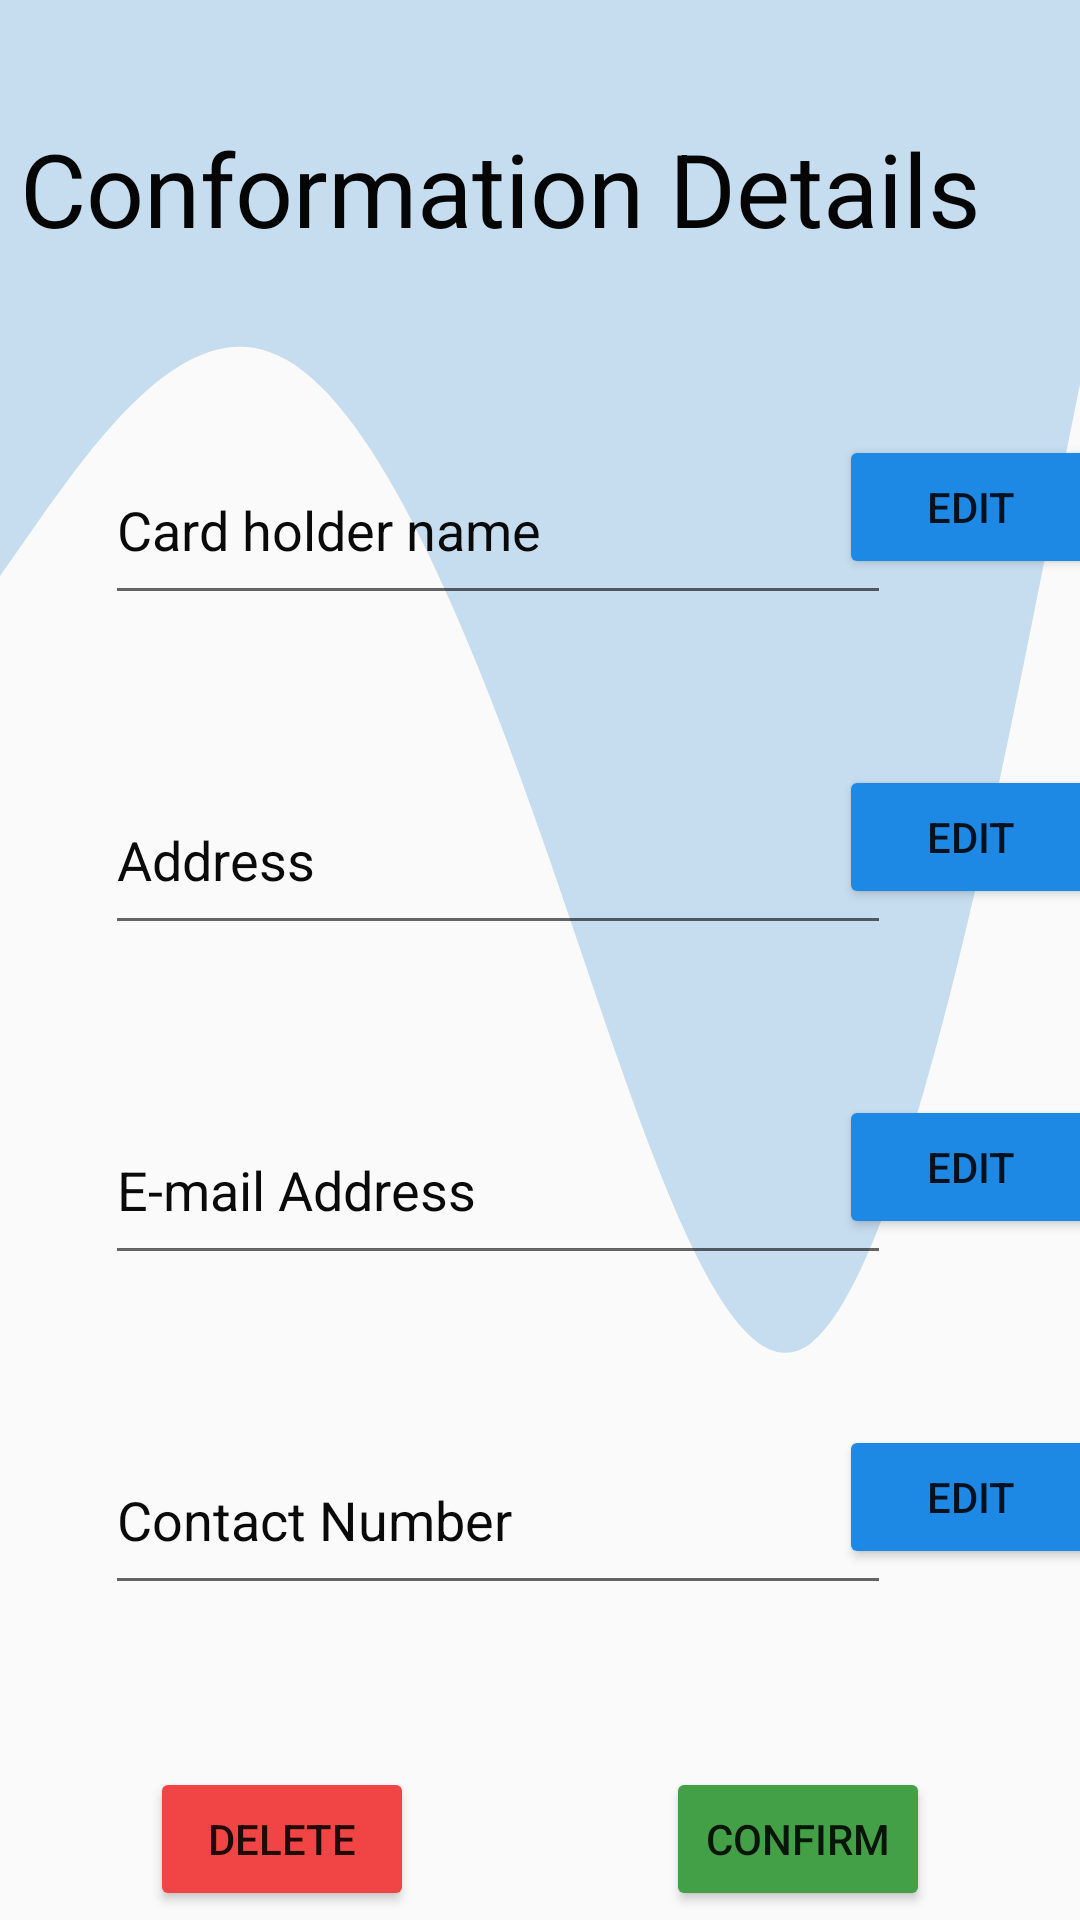

Produce the Android XML layout that renders to this screen, including the resource entries it uses.
<!-- AndroidManifest.xml: application theme Theme.SLCRAFT -->
<!-- res/layout/activity_main2.xml -->
<?xml version="1.0" encoding="utf-8"?>

<androidx.constraintlayout.widget.ConstraintLayout xmlns:android="http://schemas.android.com/apk/res/android"
    xmlns:app="http://schemas.android.com/apk/res-auto"
    xmlns:tools="http://schemas.android.com/tools"
    android:layout_width="match_parent"
    android:layout_height="match_parent"
    android:background="@drawable/wave_background"
    android:backgroundTint="#C6DCEF"
    tools:context=".MainActivity2">

    <TextView
        android:id="@+id/Texp2"
        android:layout_width="347dp"
        android:layout_height="55dp"
        android:layout_marginStart="50dp"
        android:layout_marginTop="40dp"
        android:layout_marginEnd="50dp"
        android:text="Conformation Details"
        android:textColor="#050505"
        android:textSize="34sp"
        app:layout_constraintEnd_toEndOf="parent"
        app:layout_constraintStart_toStartOf="parent"
        app:layout_constraintTop_toTopOf="parent" />

    <EditText
        android:id="@+id/Uinput1p2"
        android:layout_width="262dp"
        android:layout_height="60dp"
        android:layout_marginStart="35dp"
        android:layout_marginTop="50dp"
        android:ems="10"
        android:hint="Card holder name"
        android:inputType="textPersonName"
        android:textColor="#0B0A0A"
        android:textColorHint="#0B0A0A"
        app:layout_constraintStart_toStartOf="parent"
        app:layout_constraintTop_toBottomOf="@+id/Texp2" />

    <EditText
        android:id="@+id/Uinput2p2"
        android:layout_width="262dp"
        android:layout_height="60dp"
        android:layout_marginStart="35dp"
        android:layout_marginTop="50dp"
        android:ems="10"
        android:hint="Address"
        android:inputType="textPostalAddress"
        android:textColor="#0B0A0A"
        android:textColorHint="#0B0A0A"
        app:layout_constraintStart_toStartOf="parent"
        app:layout_constraintTop_toBottomOf="@+id/Uinput1p2" />

    <EditText
        android:id="@+id/Uinput3p2"
        android:layout_width="262dp"
        android:layout_height="60dp"
        android:layout_marginStart="35dp"
        android:layout_marginTop="50dp"
        android:ems="10"
        android:hint="E-mail Address"
        android:inputType="textEmailAddress"
        android:textColor="#0B0A0A"
        android:textColorHint="#0B0A0A"
        app:layout_constraintStart_toStartOf="parent"
        app:layout_constraintTop_toBottomOf="@+id/Uinput2p2" />

    <Button
        android:id="@+id/Bt2p2"
        android:layout_width="wrap_content"
        android:layout_height="wrap_content"
        android:layout_marginStart="10dp"
        android:layout_marginTop="50dp"
        android:layout_marginEnd="20dp"
        android:backgroundTint="#1E88E5"
        android:text="Edit"
        app:layout_constraintEnd_toEndOf="parent"
        app:layout_constraintStart_toEndOf="@+id/Uinput1p2"
        app:layout_constraintTop_toBottomOf="@+id/Texp2" />

    <Button
        android:id="@+id/Bt3p2"
        android:layout_width="wrap_content"
        android:layout_height="wrap_content"
        android:layout_marginStart="10dp"
        android:layout_marginTop="50dp"
        android:layout_marginEnd="20dp"
        android:backgroundTint="#1E88E5"
        android:text="Edit"
        app:layout_constraintEnd_toEndOf="parent"
        app:layout_constraintStart_toEndOf="@+id/Uinput2p2"
        app:layout_constraintTop_toBottomOf="@+id/Uinput1p2" />

    <Button
        android:id="@+id/Bt4p2"
        android:layout_width="wrap_content"
        android:layout_height="wrap_content"
        android:layout_marginStart="10dp"
        android:layout_marginTop="50dp"
        android:layout_marginEnd="20dp"
        android:backgroundTint="#1E88E5"
        android:text="Edit"
        app:layout_constraintEnd_toEndOf="parent"
        app:layout_constraintStart_toEndOf="@+id/Uinput3p2"
        app:layout_constraintTop_toBottomOf="@+id/Uinput2p2" />

    <Button
        android:id="@+id/Bt5p2"
        android:layout_width="wrap_content"
        android:layout_height="wrap_content"
        android:layout_marginStart="50dp"
        android:layout_marginTop="54dp"
        android:backgroundTint="#F14444"
        android:text="DELETE"
        app:layout_constraintStart_toStartOf="parent"
        app:layout_constraintTop_toBottomOf="@+id/Uinput4p2" />

    <EditText
        android:id="@+id/Uinput4p2"
        android:layout_width="262dp"
        android:layout_height="60dp"
        android:layout_marginStart="35dp"
        android:layout_marginTop="50dp"
        android:ems="10"
        android:hint="Contact Number"
        android:inputType="text"
        android:textColorHint="#0B0A0A"
        app:layout_constraintStart_toStartOf="parent"
        app:layout_constraintTop_toBottomOf="@+id/Uinput3p2" />

    <Button
        android:id="@+id/New1"
        android:layout_width="wrap_content"
        android:layout_height="wrap_content"
        android:layout_marginStart="10dp"
        android:layout_marginTop="50dp"
        android:layout_marginEnd="20dp"
        android:backgroundTint="#1E88E5"
        android:text="Edit"
        app:layout_constraintEnd_toEndOf="parent"
        app:layout_constraintStart_toEndOf="@+id/Uinput4p2"
        app:layout_constraintTop_toBottomOf="@+id/Uinput3p2" />

    <Button
        android:id="@+id/Bt6p2"
        android:layout_width="wrap_content"
        android:layout_height="wrap_content"
        android:layout_marginTop="54dp"
        android:layout_marginEnd="50dp"
        android:backgroundTint="#43A047"
        android:text="CONFIRM"
        app:layout_constraintEnd_toEndOf="parent"
        app:layout_constraintTop_toBottomOf="@+id/Uinput4p2" />

</androidx.constraintlayout.widget.ConstraintLayout>
<!-- resources referenced by this layout -->
<resources>
  <!-- drawable wave_background (drawable) -->
  <vector xmlns:android="http://schemas.android.com/apk/res/android"
      android:width="1440dp"
      android:height="320dp"
      android:viewportWidth="1440"
      android:viewportHeight="320">
    <path
        android:pathData="M0,96L60,85.3C120,75 240,53 360,58.7C480,64 600,96 720,138.7C840,181 960,235 1080,224C1200,213 1320,139 1380,101.3L1440,64L1440,0L1380,0C1320,0 1200,0 1080,0C960,0 840,0 720,0C600,0 480,0 360,0C240,0 120,0 60,0L0,0Z"
        android:fillColor="#a2d9ff"/>
  </vector>
  <style name="Theme.SLCRAFT" parent="Theme.AppCompat.Light.NoActionBar">
          
          <item name="colorPrimary">@color/purple_500</item>
          <item name="colorPrimaryVariant">@color/purple_700</item>
          <item name="colorOnPrimary">@color/white</item>
          
          <item name="colorSecondary">@color/teal_200</item>
          <item name="colorSecondaryVariant">@color/teal_700</item>
          <item name="colorOnSecondary">@color/black</item>
          
          <item name="android:statusBarColor">?attr/colorPrimaryVariant</item>
          
      </style>
  <!-- not gathered from this repository: default colours our renderer supplied (Android Studio template values) -->
  <color name="purple_500">#FF6200EE</color>
  <color name="purple_700">#FF3700B3</color>
  <color name="teal_200">#FF03DAC5</color>
  <color name="teal_700">#FF018786</color>
  <color name="black">#FF000000</color>
  <color name="white">#FFFFFFFF</color>
</resources>
